Dataset: classification_dataset (GitHub, SahanaK17/Coffee_Fruit_Prediction). Classes: overripe, ripe, unripe.

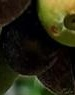
Label: overripe

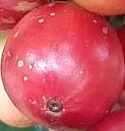
Label: ripe

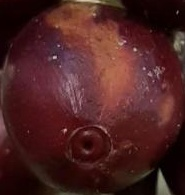
Label: overripe

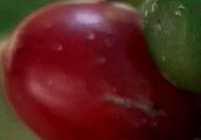
Label: ripe

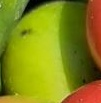
Label: unripe

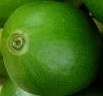
Label: unripe
